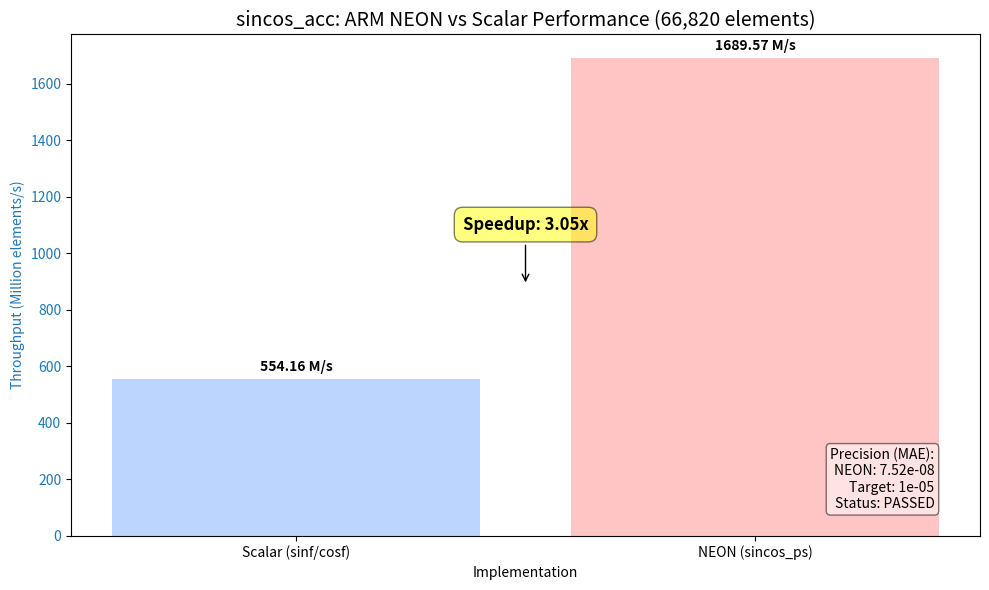

Recreate this plot in Python.
import matplotlib.pyplot as plt
import numpy as np

# Data from benchmark
labels = ['Scalar (sinf/cosf)', 'NEON (sincos_ps)']
throughput = [554.16, 1689.57]  # M/s
execution_time = [0.000121, 0.000040] # seconds

# Create the plot
fig, ax1 = plt.subplots(figsize=(10, 6))

# Throughput Bar Plot
color = 'tab:blue'
ax1.set_xlabel('Implementation')
ax1.set_ylabel('Throughput (Million elements/s)', color=color)
bars = ax1.bar(labels, throughput, color=['#A0C4FF', '#FFADAD'], alpha=0.7)
ax1.tick_params(axis='y', labelcolor=color)
ax1.set_title('sincos_acc: ARM NEON vs Scalar Performance (66,820 elements)', fontsize=14)

# Adding throughput labels on bars
for bar in bars:
    height = bar.get_height()
    ax1.text(bar.get_x() + bar.get_width()/2., height + 20,
             f'{height:.2f} M/s', ha='center', va='bottom', fontweight='bold')

# Speedup Annotation
speedup = throughput[1] / throughput[0]
plt.annotate(f'Speedup: {speedup:.2f}x', 
             xy=(0.5, 0.5), xycoords='axes fraction',
             xytext=(0, 40), textcoords='offset points',
             ha='center', fontsize=12, fontweight='bold',
             bbox=dict(boxstyle='round,pad=0.5', fc='yellow', alpha=0.5),
             arrowprops=dict(arrowstyle='->', connectionstyle='arc3,rad=0'))

# Precision Info Box
precision_text = "Precision (MAE):\nNEON: 7.52e-08\nTarget: 1e-05\nStatus: PASSED"
plt.text(0.95, 0.05, precision_text, transform=ax1.transAxes, fontsize=10,
         verticalalignment='bottom', horizontalalignment='right',
         bbox=dict(boxstyle='round', facecolor='white', alpha=0.5))

plt.tight_layout()
plt.savefig('benchmark_plot.png')
print("Plot saved to benchmark_plot.png")
